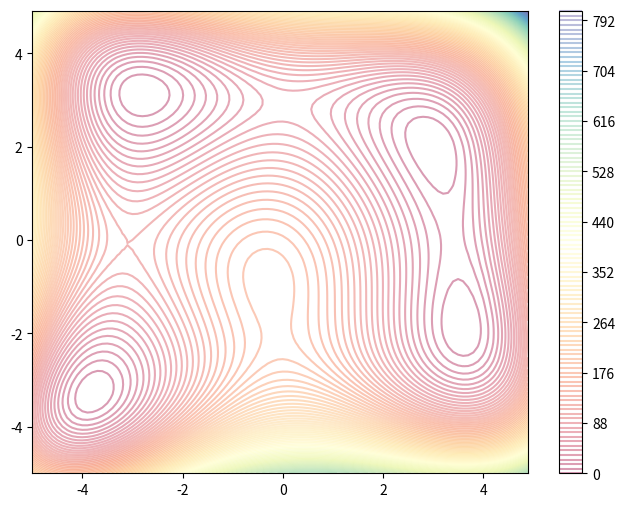
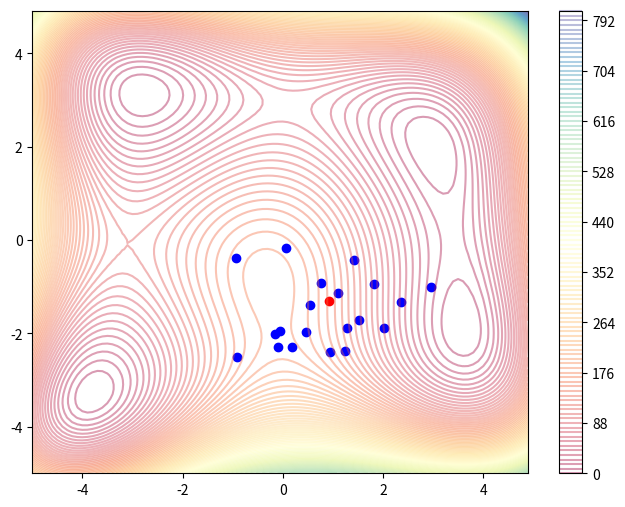
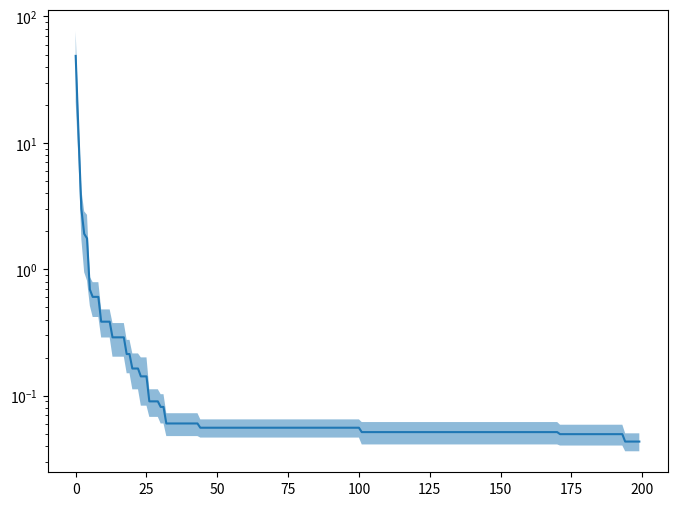
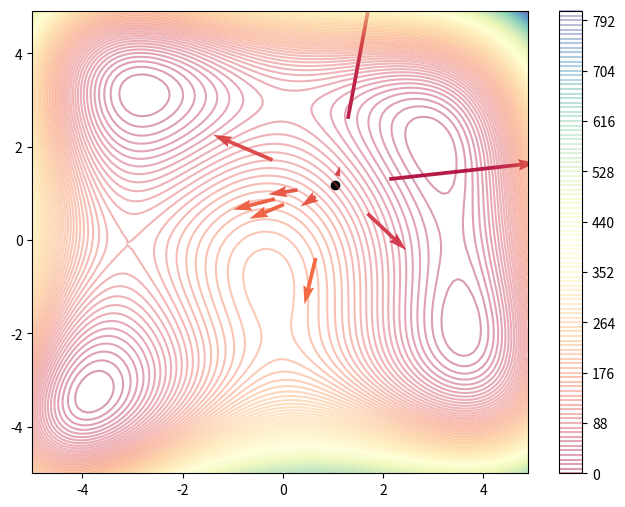
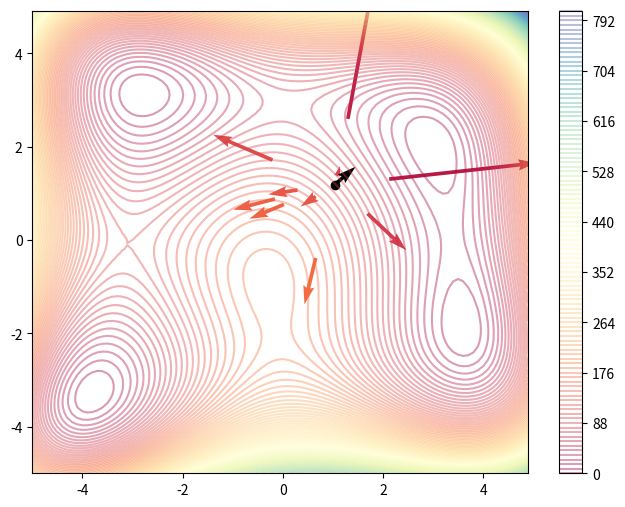
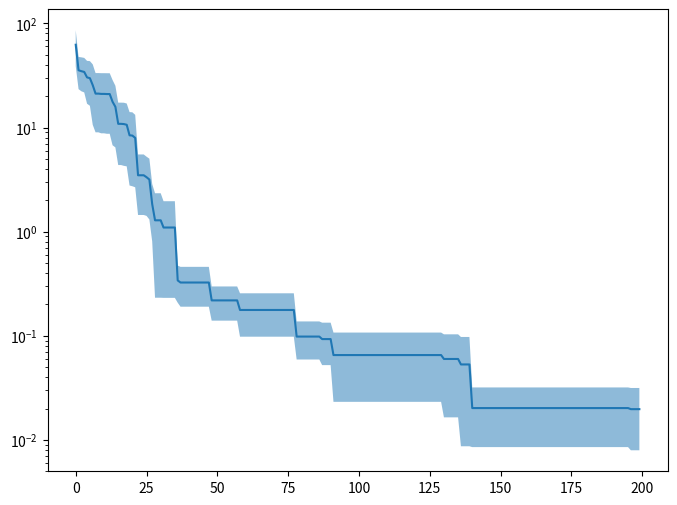
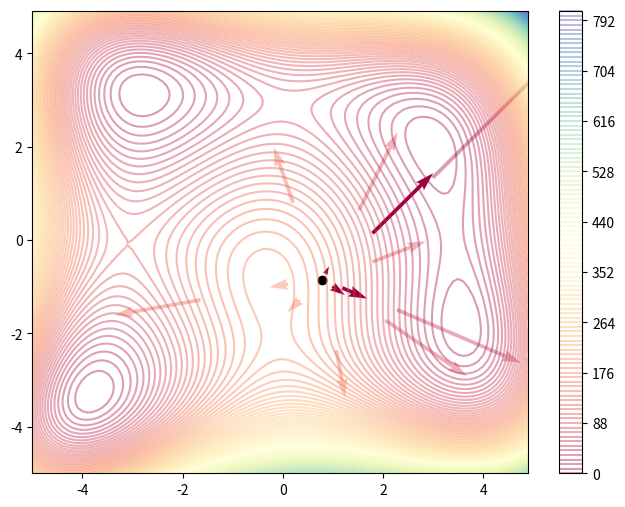
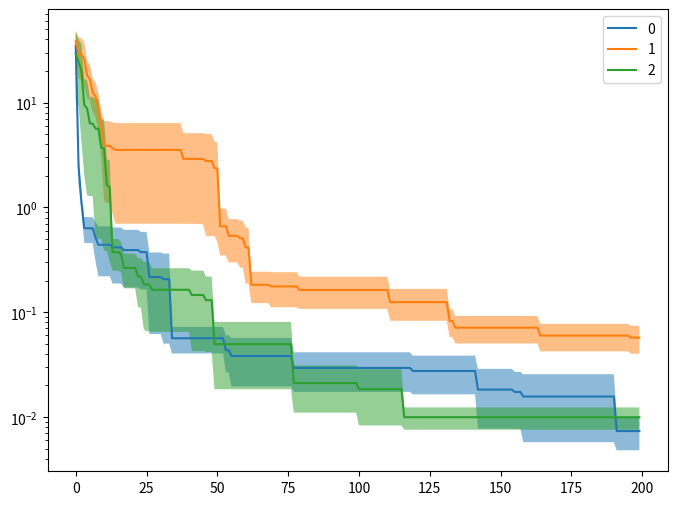
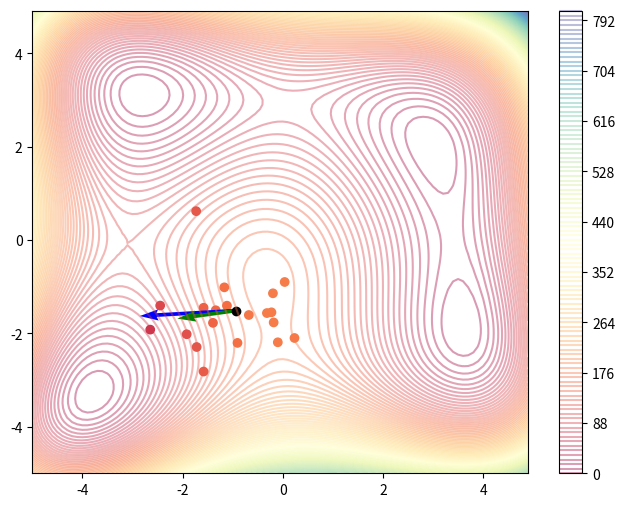
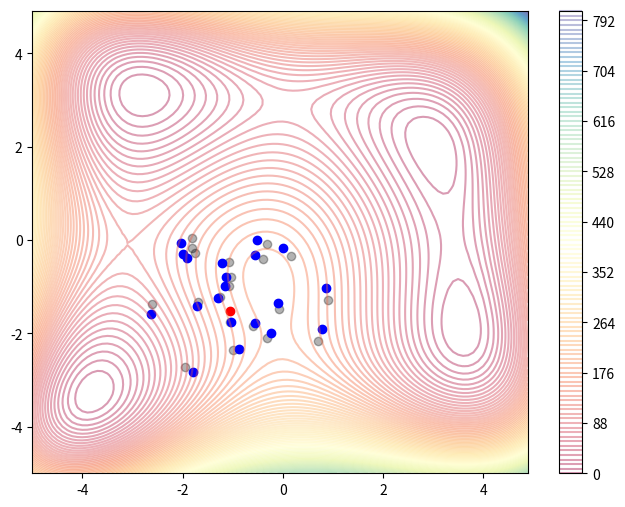
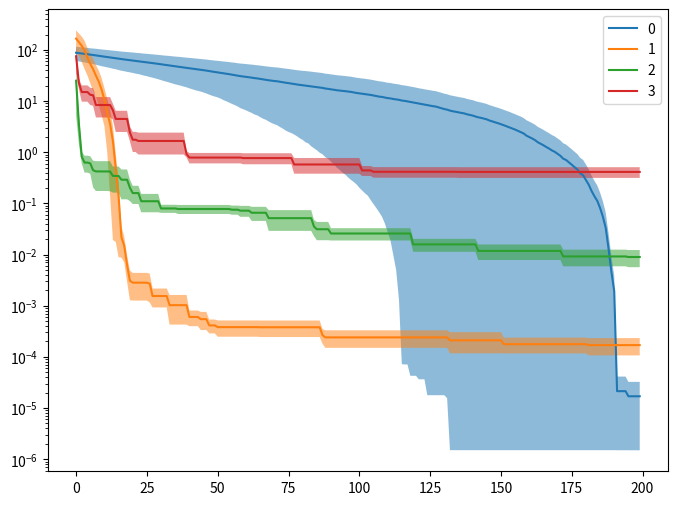

Write Python code to recreate these figures, in order. (Note: this script raises an exception after producing the figures.)
def himmelblau(x, y):
    return (x**2 + y - 11)**2 + (x + y**2 - 7)**2

def himmelblau_v(x):
    return himmelblau(x[0], x[1])

def rosenbrock(x, y, a=1, B=100):
      return (a-x)**2 + B*((y-x**2))**2
    
def rosenbrock_v(x):
      return rosenbrock(x[0], x[1])

def warped_rastrigin(x, y):
    x = (x + 2.7) / 3
    y = (y - 4.1) / 2
    return 20 + x**2 - 10 * np.cos(2*np.pi*x) + y**2 - 10 * np.cos(2*np.pi*y)

def warped_rastrigin_v(x):
    return warped_rastrigin(x[0], x[1])

%matplotlib inline
import matplotlib.pyplot as plt
from matplotlib import ticker, cm
import matplotlib.colors as colors
import numpy as np
import math

X = np.arange(-5, 5, 0.1)
Y = np.arange(-5, 5, 0.1)
X, Y = np.meshgrid(X, Y)
Z = himmelblau(X, Y)

fig = plt.figure(figsize=(8, 6))
cs = plt.contour(X, Y, Z, levels=100, cmap='Spectral',
                 norm=colors.Normalize(vmin=Z.min(), vmax=Z.max()), alpha=0.4)
fig.colorbar(cs)
plt.show()

x = np.random.rand(2) * 4 - 2
print("position: ", x, "fitness :", himmelblau(x[0], x[1]))
x_t = np.array([x + np.random.normal(size=(2,)) for i in range(20)])
fig = plt.figure(figsize=(8, 6))
cs = plt.contour(X, Y, Z, levels=100, cmap='Spectral', norm=colors.Normalize(vmin=Z.min(), vmax=Z.max()), alpha=0.4)
plt.scatter(x_t[:, 0], x_t[:, 1], c='b')
plt.scatter(x[0], x[1], c='r')
fig.colorbar(cs);

def oneplus_lambda(x, f, gens=200, lam=20):
    x_best = x
    f_best = f(x)
    fits = np.zeros(gens)
    for g in range(gens):
        N = np.random.normal(size=(lam, len(x)))
        for i in range(lam):
            ind = x + N[i, :]
            fi = f(ind)
            if fi < f_best:
                f_best = fi
                x_best = ind
        x = x_best
        fits[g] = f_best
    return fits, x_best

f = himmelblau_v
runs = []
for i in range(5):
    x = np.random.rand(2)*10-5
    fits, _ = oneplus_lambda(x, f)
    runs += [fits]
runs = np.array(runs)
runs_mean = np.mean(runs, 0)
runs_std = np.std(runs, 0)

fig = plt.figure(figsize=(8, 6))
plt.fill_between(range(len(runs[0])), runs_mean+0.5*runs_std, runs_mean-0.5*runs_std, alpha=0.5)
plt.plot(range(len(runs[0])), runs_mean)
plt.yscale('log')

x = np.random.rand(2) * 4 - 2
x_t = np.array([x + np.random.normal(size=(2,)) for i in range(10)])
fits = himmelblau(x_t[:, 0], x_t[:, 1])

fig = plt.figure(figsize=(8, 6))
norm = colors.Normalize(vmin=Z.min(), vmax=Z.max())
cs = plt.contour(X, Y, Z, levels=100, cmap='Spectral', alpha=0.4, norm=norm)
plt.quiver(x_t[:, 0], x_t[:, 1], x_t[:, 0]-x[0], x_t[:, 1]-x[1],
           fits, scale=fits/100, scale_units='xy', cmap='Spectral', norm=norm)
plt.scatter(x[0], x[1], c='k')
fig.colorbar(cs)
plt.show()

A = (fits - np.mean(fits)) / np.std(fits)
N = x_t - x
G = -np.dot(A, N) / 10

fig = plt.figure(figsize=(8, 6))
norm = colors.Normalize(vmin=Z.min(), vmax=Z.max())
cs = plt.contour(X, Y, Z, levels=100, cmap='Spectral', alpha=0.4, norm=norm)
plt.quiver(x_t[:, 0], x_t[:, 1], x_t[:, 0]-x[0], x_t[:, 1]-x[1],
           fits, scale=fits/100, scale_units='xy', cmap='Spectral', norm=norm)
plt.quiver(x[0], x[1], G[0], G[1])
plt.scatter(x[0], x[1], c='k')
fig.colorbar(cs)
plt.show()

def mu_lambda(x, fitness, gens=200, lam=10, alpha=0.2, verbose=False):
    x_best = x
    f_best = fitness(x)
    fits = np.zeros(gens)
    for g in range(gens):
        N = np.random.normal(size=(lam, len(x)))
        F = np.zeros(lam)
        for i in range(lam):
            ind = x + N[i, :]
            F[i] = fitness(ind)
            if F[i] < f_best:
                f_best = F[i]
                x_best = ind
                if verbose:
                    print(g, " ", f_best)
        fits[g] = f_best
        mu_f = np.mean(F)
        std_f = np.std(F)
        A = F
        if std_f != 0:
            A = (F - mu_f) / std_f
        x = x - alpha * np.dot(A, N) / lam
    return fits, x_best

f = himmelblau_v
runs = []
for i in range(5):
    x = np.random.randn(2)
    fits, _ = mu_lambda(x, f)
    runs += [fits]
runs = np.array(runs)
runs_mean = np.mean(runs, 0)
runs_std = np.std(runs, 0)

fig = plt.figure(figsize=(8, 6))
plt.fill_between(range(len(runs[0])), runs_mean+0.5*runs_std, runs_mean-0.5*runs_std, alpha=0.5)
plt.plot(range(len(runs[0])), runs_mean)
plt.yscale('log')

mu = 5
w = np.log(mu + 1/2) - np.log(np.arange(1, mu+1))
w /= np.sum(w)
w

np.random.seed(123)
x = np.random.rand(2) * 4 - 2
N = np.random.normal(size=(10,2))
x_t = x + N
fits = himmelblau(x_t[:, 0], x_t[:, 1])
fits

sorted_ids = np.argsort(fits)
weighted = N[sorted_ids[:mu]] * w.reshape(mu, 1)
weighted

fig = plt.figure(figsize=(8, 6))
norm = colors.Normalize(vmin=Z.min(), vmax=Z.max())
cs = plt.contour(X, Y, Z, levels=100, cmap='Spectral', alpha=0.4, norm=norm)
plt.quiver(x_t[:, 0], x_t[:, 1], x_t[:, 0]-x[0], x_t[:, 1]-x[1],
           fits, scale=fits/100, scale_units='xy', cmap='Spectral', norm=norm, alpha=0.4)
plt.quiver(x[0]+weighted[:, 0], x[1]+weighted[:, 1], weighted[:, 0], weighted[:, 1],
           w, scale_units='xy', cmap='Spectral', norm=norm)
plt.scatter(x[0], x[1], c='k')
fig.colorbar(cs)
plt.show()

def canonical(x, fitness, gens=200, mu=10, lam=20, verbose=False):
    # best values and fitness vector for logging
    x_best = x
    f_best = fitness(x)
    fits = np.zeros(gens)
    
    # calculate weight list
    w = np.log(mu + 1/2) - np.log(np.arange(1, mu+1))
    w /= np.sum(w)
    
    # generation loop
    for g in range(gens):
        # calculate new individuals
        N = np.random.normal(size=(lam,2))
        x_t = x + N
        # evaluate individuals
        F = [fitness(x_t[i, :]) for i in range(lam)]
        # store best individual for logging
        for i in range(lam):
            if F[i] < f_best:
                f_best = F[i]
                x_best = x_t[i]
                if verbose:
                    print(g, " ", f_best)
        fits[g] = f_best
        # use weighted sum to update center
        sorted_ids = np.argsort(F)
        weighted = N[sorted_ids[:mu]] * w.reshape(mu, 1)
        s = np.mean(weighted, axis=0)
        x = x + s
        
    return fits, x_best

def compare_es(es_list, f, n_runs=5):
    means = []
    devs = []
    max_g = 0
    for e in range(len(es_list)):
        runs = []
        for i in range(5):
            x = np.random.rand(2)*10-5
            fits, _ = es_list[e](x, f)
            runs += [fits]
            max_g = np.maximum(max_g, len(fits))
        runs = np.array(runs)
        runs_mean = np.mean(runs, 0)
        runs_std = np.std(runs, 0)
        means.append(runs_mean)
        devs.append(runs_std)

    means = np.array(means)
    devs = np.array(devs)
    fig = plt.figure(figsize=(8, 6))
    for e in range(len(es_list)):
        plt.fill_between(range(max_g), means[e]+0.5*devs[e], means[e]-0.5*devs[e], alpha=0.5)
        plt.plot(range(max_g), means[e], label=str(e))
    plt.legend()
    plt.yscale('log')

compare_es([oneplus_lambda, mu_lambda, canonical], himmelblau_v)

X = np.arange(-5, 5, 0.1)
Y = np.arange(-5, 5, 0.1)
X, Y = np.meshgrid(X, Y)
Z = himmelblau(X, Y)

lam = 20
x = np.random.rand(2) * 4 - 2
N = np.random.normal(size=(lam,2))
x_t = x + N
fits = himmelblau(x_t[:, 0], x_t[:, 1])

mu = 10
sorted_ids = np.argsort(fits)
w = np.log(mu + 1/2) - np.log(np.arange(1, mu+1))
w /= np.sum(w)
weighted = N[sorted_ids[:mu]] * w.reshape(mu, 1)
s = np.mean(weighted, axis=0)
s

A = (fits - np.mean(fits)) / np.std(fits)
G = -np.dot(A, N) / lam

fig = plt.figure(figsize=(8, 6))
norm = colors.Normalize(vmin=Z.min(), vmax=Z.max())
cs = plt.contour(X, Y, Z, levels=100, cmap='Spectral', alpha=0.4, norm=norm)
plt.scatter(x_t[:, 0], x_t[:, 1], c=fits, cmap='Spectral', norm=norm)
plt.quiver(x[0], x[1], G[0], G[1], color='b', scale=4)
plt.quiver(x[0], x[1], s[0], s[1], color='g', scale=1)
plt.scatter(x[0], x[1], c='k')
fig.colorbar(cs)
plt.show()

x = x + s

C = np.eye(2)
C

C = C + np.outer(s, (s).T)
C

N = np.random.normal(size=(lam, 2))
x_N = x + N
eigenvalues, eigenvectors = np.linalg.eig(C)
x_C = x + np.array([np.dot(eigenvectors, np.sqrt(eigenvalues) * N[i, :]) for i in range(lam)])

fig = plt.figure(figsize=(8, 6))
norm = colors.Normalize(vmin=Z.min(), vmax=Z.max())
cs = plt.contour(X, Y, Z, levels=100, cmap='Spectral', alpha=0.4, norm=norm)
plt.scatter(x_N[:, 0], x_N[:, 1], c='k', alpha=0.3)
plt.scatter(x_C[:, 0], x_C[:, 1], c='b')
plt.scatter(x[0], x[1], c='r')
fig.colorbar(cs)
plt.show()

def covariance_es(x, fitness, gens=200, mu=10, lam=20, verbose=False):
    # best values and fitness vector for logging
    x_best = x
    f_best = fitness(x)
    fits = np.zeros(gens)
    
    # calculate weight list and first covariance matrix
    w = np.log(mu + 1/2) - np.log(np.arange(1, mu+1))
    w /= np.sum(w)
    C = np.eye(2)
    
    # generation loop
    for g in range(gens):
        # calculate new individuals
        N = np.random.normal(size=(lam,2))
        x_N = x + N
        eigenvalues, eigenvectors = np.linalg.eig(C)
        x_C = x + np.array([np.dot(eigenvectors, np.sqrt(eigenvalues) * N[i, :]) for i in range(lam)])
        # evaluate individuals
        F = [fitness(x_C[i, :]) for i in range(lam)]
        # store best individual for logging
        for i in range(lam):
            if F[i] < f_best:
                f_best = F[i]
                x_best = x_C[i]
                if verbose:
                    print(g, " ", f_best)
        fits[g] = f_best
        # use weighted sum to update center
        sorted_ids = np.argsort(F)
        weighted = N[sorted_ids[:mu]] * w.reshape(mu, 1)
        s = np.mean(weighted, axis=0)
        x = x + s
        C = C + np.outer(s, (s).T)
        
    return fits, x_best

def oneplus_lambda(x, f, std=1, gens=200, lam=20):
    x_best = x
    f_best = f(x)
    fits = np.zeros(gens)
    for g in range(gens):
        N = np.random.normal(size=(lam, len(x))) * std
        for i in range(lam):
            ind = x + N[i, :]
            fi = f(ind)
            if fi < f_best:
                f_best = fi
                x_best = ind
        x = x_best
        fits[g] = f_best
    return fits, x_best

f0 = lambda x, f: oneplus_lambda(x, f, std=0.01)
f1 = lambda x, f: oneplus_lambda(x, f, std=0.1)
f2 = lambda x, f: oneplus_lambda(x, f, std=1)
f3 = lambda x, f: oneplus_lambda(x, f, std=10)

compare_es([f0, f1, f2, f3], himmelblau_v)

#!pip install cma

import cma
es = cma.CMAEvolutionStrategy(2 * [0], 0.1, {'popsize': 20, 'verb_disp': 1})

solutions = np.array(es.ask())
es.tell(solutions, [himmelblau(x[0], x[1]) for x in solutions])
es.disp_annotation()
es.disp();

fig = plt.figure(figsize=(8, 6))
ax = plt.subplot()
norm = colors.Normalize(vmin=Z.min(), vmax=Z.max())
cs = plt.contour(X, Y, Z, levels=100, cmap='Spectral', alpha=0.4, norm=norm)
plt.scatter(solutions[:, 0], solutions[:, 1])
fig.colorbar(cs)
plt.show()

def generation(i, es, ax):
    solutions = np.array(es.ask())
    es.tell(solutions, [himmelblau(x[0], x[1]) for x in solutions])
    
    ax.clear()
    ax.contour(X, Y, Z, levels=100, cmap='Spectral', alpha=0.4, norm=norm)
    ax.scatter(solutions[:, 0], solutions[:, 1])
    ax.set_ylim(-5, 5)
    ax.set_xlim(-5, 5)
    ax.plot()

es = cma.CMAEvolutionStrategy(2 * [0], 0.1, {'popsize': 20})

import matplotlib.animation as animation
from IPython import display
fig = plt.figure(figsize=(8,6))
ax = plt.subplot()
fig.tight_layout()
frames = 20
animator = animation.FuncAnimation(fig, generation, fargs=(es, ax), frames=frames, interval=250, blit=False)
display.display(display.HTML(animator.to_html5_video()))
plt.close();